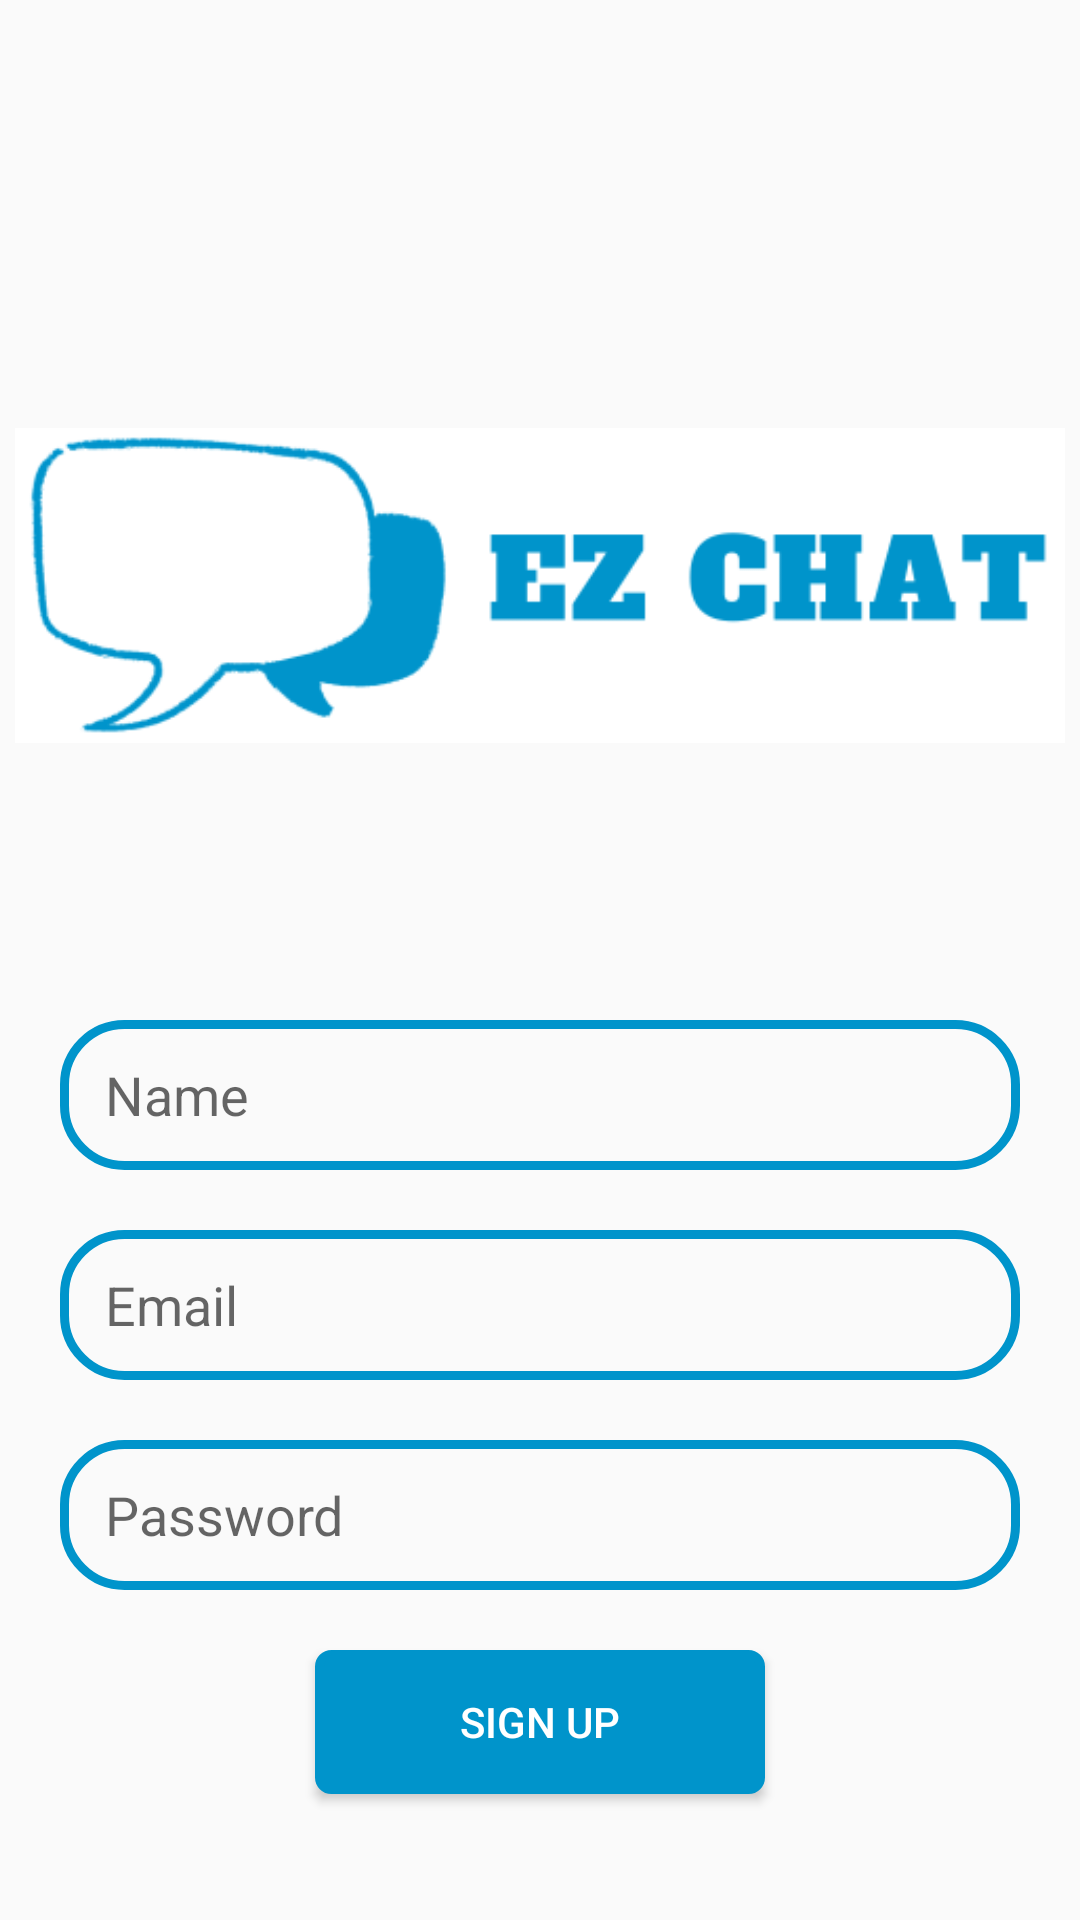

Here is an Android app screen rendered from its layout file. Give the layout XML and the strings, colors and styles it references.
<!-- AndroidManifest.xml: application theme Theme.ChitChat -->
<!-- res/layout/activity_sign_up.xml -->
<?xml version="1.0" encoding="utf-8"?>
<RelativeLayout
    xmlns:android="http://schemas.android.com/apk/res/android"
    xmlns:app="http://schemas.android.com/apk/res-auto"
    xmlns:tools="http://schemas.android.com/tools"
    android:layout_width="match_parent"
    android:layout_height="match_parent"
    tools:context=".SignUp">

    <ImageView
        android:id="@+id/app_logo"
        android:layout_height="250dp"
        android:layout_width="350dp"
        android:src="@drawable/chitchat"
        android:layout_centerHorizontal="true"
        android:layout_marginTop="70dp" />

    <EditText
        android:id="@+id/edt_name"
        android:layout_width="match_parent"
        android:layout_height="50dp"
        android:layout_below="@+id/app_logo"
        android:layout_marginTop="20dp"
        android:hint="Name"
        android:paddingLeft="15dp"
        android:background="@drawable/edt_background"
        android:layout_marginLeft="20dp"
        android:layout_marginRight="20dp" />

    <EditText
        android:id="@+id/edt_email"
        android:layout_width="match_parent"
        android:layout_height="50dp"
        android:layout_below="@+id/edt_name"
        android:layout_marginTop="20dp"
        android:hint="Email"
        android:paddingLeft="15dp"
        android:background="@drawable/edt_background"
        android:layout_marginLeft="20dp"
        android:layout_marginRight="20dp" />

    <EditText
        android:id="@+id/edt_password"
        android:layout_width="match_parent"
        android:layout_height="50dp"
        android:layout_below="@+id/edt_email"
        android:layout_marginTop="20dp"
        android:hint="Password"
        android:paddingLeft="15dp"
        android:background="@drawable/edt_background"
        android:layout_marginLeft="20dp"
        android:layout_marginRight="20dp" />

    <Button
        android:id="@+id/btnSignUp"
        android:layout_width="150dp"
        android:layout_height="wrap_content"
        android:layout_below="@+id/edt_password"
        android:text="Sign Up"
        android:background="@drawable/btn_background"
        android:textColor="@color/white"
        android:layout_centerHorizontal="true"
        android:layout_marginTop="20dp"
        />

</RelativeLayout>
<!-- resources referenced by this layout -->
<resources>
  <color name="white">#FFFFFFFF</color>
  <!-- drawable btn_background (drawable) -->
  <?xml version="1.0" encoding="utf-8"?>
  <shape xmlns:android="http://schemas.android.com/apk/res/android">
      <corners android:radius="4dp"/>
      <solid android:color="@color/light_blue"/>
      <stroke android:color="@color/light_blue" android:width="3dp"/>
  </shape>
  <!-- drawable chitchat: png bitmap (drawable, 14201 bytes) -->
  <!-- drawable edt_background (drawable) -->
  <?xml version="1.0" encoding="utf-8"?>
  <shape xmlns:android="http://schemas.android.com/apk/res/android">
      <corners android:radius="20dp"/>
      <stroke android:color="@color/light_blue" android:width="3dp"/>
  </shape>
  <style name="Theme.ChitChat" parent="Theme.AppCompat.Light.NoActionBar">
          
          <item name="colorPrimary">@color/purple_500</item>
          <item name="colorPrimaryVariant">@color/purple_700</item>
          <item name="colorOnPrimary">@color/white</item>
          
          <item name="colorSecondary">@color/teal_200</item>
          <item name="colorSecondaryVariant">@color/teal_700</item>
          <item name="colorOnSecondary">@color/black</item>
          
          <item name="android:statusBarColor">?attr/colorPrimaryVariant</item>
          
      </style>
  <color name="light_blue">#0094CB</color>
  <color name="purple_500">#FF6200EE</color>
  <color name="purple_700">#FF3700B3</color>
  <color name="teal_200">#FF03DAC5</color>
  <color name="teal_700">#FF018786</color>
  <color name="black">#FF000000</color>
</resources>
